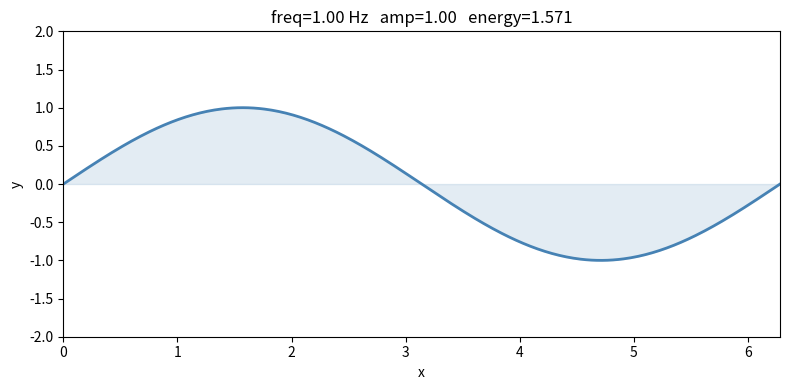

This chart was generated by the following Python code:
"""2D sine wave with independent frequency and amplitude variables.

Use: --var freq amp --range "1,5" "0.3,1.5" --frames 60 --fps 25
"""
import numpy as np
import matplotlib.pyplot as plt

freq = 1.0
amp  = 1.0

x = np.linspace(0, 2 * np.pi, 400)
y = amp * np.sin(freq * x)
energy = 0.5 * np.trapz(y ** 2, x)

fig, ax = plt.subplots(figsize=(8, 4))
ax.plot(x, y, lw=2, color='steelblue')
ax.fill_between(x, y, alpha=0.15, color='steelblue')
ax.set_xlim(0, 2 * np.pi)
ax.set_ylim(-2, 2)
ax.set_title(f'freq={freq:.2f} Hz   amp={amp:.2f}   energy={energy:.3f}')
ax.set_xlabel('x')
ax.set_ylabel('y')

plt.tight_layout()
plt.show()
